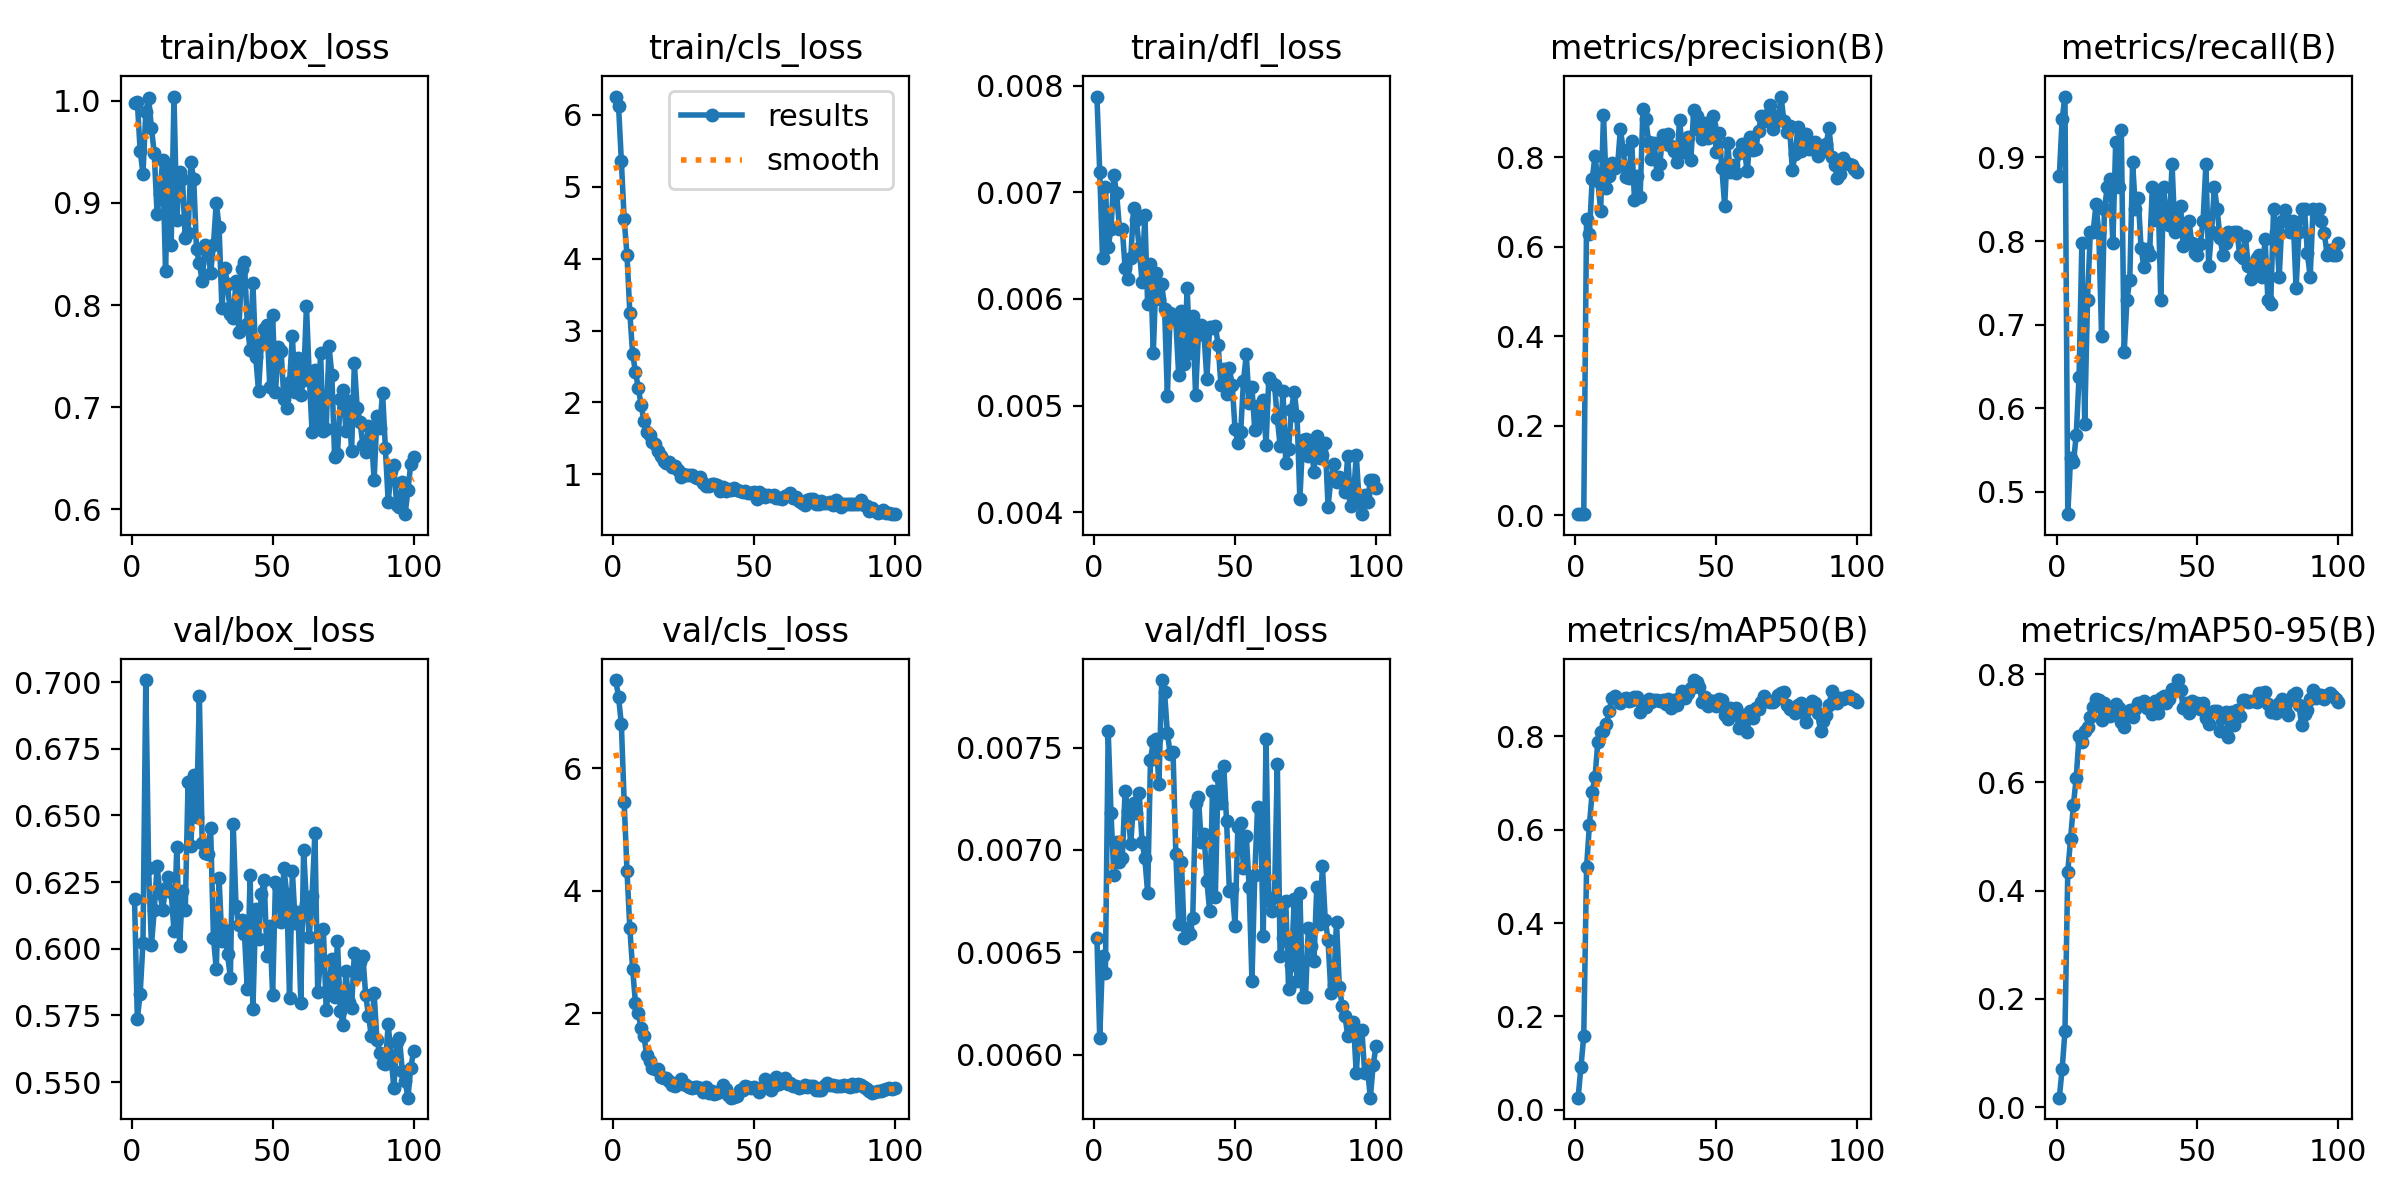

The data file committed next to this chart (first rows):
epoch, time, train/box_loss, train/cls_loss, train/dfl_loss, metrics/precision(B), metrics/recall(B), metrics/mAP50(B), metrics/mAP50-95(B), val/box_loss, val/cls_loss, val/dfl_loss, lr/pg0, lr/pg1, lr/pg2, lr/pg3, lr/pg4, lr/pg5, lr/pg6, lr/pg7
1, 27.32, 0.9984, 6.257, 0.0079, 0.00241, 0.8784, 0.02599, 0.01755, 0.6186, 7.44, 0.00657, 0.00144, 0.00048, 0.00144, 0.00048, 0.00144, 0.00048, 0.00144, 0.00048
2, 51.86, 0.999, 6.128, 0.00719, 0.00259, 0.9459, 0.09164, 0.07072, 0.5737, 7.168, 0.00608, 0.002911, 0.0009703, 0.002911, 0.0009703, 0.002911, 0.0009703, 0.002911, 0.0009703
3, 74.86, 0.9513, 5.358, 0.00638, 0.00267, 0.973, 0.158, 0.1398, 0.5831, 6.718, 0.00648, 0.004352, 0.001451, 0.004352, 0.001451, 0.004352, 0.001451, 0.004352, 0.001451
4, 97.51, 0.9287, 4.548, 0.00705, 0.663, 0.473, 0.5203, 0.4348, 0.6023, 5.445, 0.0064, 0.005764, 0.001921, 0.005764, 0.001921, 0.005764, 0.001921, 0.005764, 0.001921
5, 120.5, 0.9894, 4.055, 0.00649, 0.6284, 0.5405, 0.6101, 0.4959, 0.7008, 4.326, 0.00758, 0.005762, 0.001921, 0.005762, 0.001921, 0.005762, 0.001921, 0.005762, 0.001921
6, 142.9, 1.003, 3.252, 0.00666, 0.7527, 0.5349, 0.682, 0.5582, 0.6302, 3.394, 0.00718, 0.005703, 0.001901, 0.005703, 0.001901, 0.005703, 0.001901, 0.005703, 0.001901
7, 165.3, 0.9735, 2.675, 0.00716, 0.8022, 0.5676, 0.713, 0.6086, 0.6013, 2.725, 0.00688, 0.005644, 0.001881, 0.005644, 0.001881, 0.005644, 0.001881, 0.005644, 0.001881
8, 187.8, 0.9486, 2.43, 0.00699, 0.7467, 0.6373, 0.7889, 0.6855, 0.6144, 2.174, 0.00704, 0.005584, 0.001861, 0.005584, 0.001861, 0.005584, 0.001861, 0.005584, 0.001861
9, 210.3, 0.8893, 2.2, 0.00666, 0.6803, 0.7973, 0.8095, 0.6737, 0.6311, 2.005, 0.00694, 0.005525, 0.001842, 0.005525, 0.001842, 0.005525, 0.001842, 0.005525, 0.001842
10, 233.8, 0.9085, 1.971, 0.00666, 0.8958, 0.5811, 0.8116, 0.694, 0.6209, 1.757, 0.00696, 0.005465, 0.001822, 0.005465, 0.001822, 0.005465, 0.001822, 0.005465, 0.001822
11, 257.3, 0.9424, 1.744, 0.00629, 0.7315, 0.7297, 0.8267, 0.7029, 0.6146, 1.632, 0.00729, 0.005406, 0.001802, 0.005406, 0.001802, 0.005406, 0.001802, 0.005406, 0.001802
12, 280.1, 0.8336, 1.587, 0.00619, 0.7588, 0.8108, 0.8536, 0.7199, 0.6228, 1.318, 0.00719, 0.005347, 0.001782, 0.005347, 0.001782, 0.005347, 0.001782, 0.005347, 0.001782
13, 302.4, 0.9339, 1.545, 0.00638, 0.7871, 0.8108, 0.8831, 0.7395, 0.6268, 1.232, 0.00703, 0.005287, 0.001762, 0.005287, 0.001762, 0.005287, 0.001762, 0.005287, 0.001762
14, 325.2, 0.8586, 1.446, 0.00685, 0.7762, 0.8438, 0.8859, 0.7533, 0.6212, 1.116, 0.00723, 0.005228, 0.001743, 0.005228, 0.001743, 0.005228, 0.001743, 0.005228, 0.001743
15, 348.6, 1.004, 1.428, 0.00674, 0.7818, 0.8108, 0.8812, 0.7529, 0.6066, 1.095, 0.00718, 0.005168, 0.001723, 0.005168, 0.001723, 0.005168, 0.001723, 0.005168, 0.001723
16, 372.1, 0.8832, 1.322, 0.00648, 0.8638, 0.6859, 0.8725, 0.7159, 0.6381, 1.095, 0.00728, 0.005109, 0.001703, 0.005109, 0.001703, 0.005109, 0.001703, 0.005109, 0.001703
17, 394.9, 0.9304, 1.26, 0.00616, 0.8157, 0.8378, 0.8794, 0.7465, 0.6012, 0.9566, 0.00704, 0.00505, 0.001683, 0.00505, 0.001683, 0.00505, 0.001683, 0.00505, 0.001683
18, 417.4, 0.9233, 1.188, 0.00679, 0.7556, 0.8649, 0.8821, 0.7347, 0.6218, 0.9527, 0.00696, 0.00499, 0.001663, 0.00499, 0.001663, 0.00499, 0.001663, 0.00499, 0.001663
19, 439.9, 0.8656, 1.156, 0.00595, 0.7549, 0.8739, 0.8757, 0.723, 0.6145, 0.9417, 0.00679, 0.004931, 0.001644, 0.004931, 0.001644, 0.004931, 0.001644, 0.004931, 0.001644
20, 463.2, 0.871, 1.168, 0.00633, 0.837, 0.7973, 0.8773, 0.7308, 0.6625, 0.8946, 0.00744, 0.004871, 0.001624, 0.004871, 0.001624, 0.004871, 0.001624, 0.004871, 0.001624
21, 485.9, 0.9401, 1.107, 0.00549, 0.7059, 0.9189, 0.8841, 0.7443, 0.6384, 0.837, 0.00753, 0.004812, 0.001604, 0.004812, 0.001604, 0.004812, 0.001604, 0.004812, 0.001604
22, 508.7, 0.9232, 1.112, 0.00624, 0.7577, 0.8649, 0.8856, 0.7375, 0.6653, 0.8148, 0.00754, 0.004753, 0.001584, 0.004753, 0.001584, 0.004753, 0.001584, 0.004753, 0.001584
23, 531, 0.8545, 1.054, 0.006, 0.7122, 0.9324, 0.8526, 0.712, 0.6495, 0.8547, 0.00732, 0.004693, 0.001564, 0.004693, 0.001564, 0.004693, 0.001564, 0.004693, 0.001564
24, 553.6, 0.8408, 0.9691, 0.00614, 0.908, 0.6667, 0.8641, 0.7027, 0.6947, 0.9347, 0.00783, 0.004634, 0.001545, 0.004634, 0.001545, 0.004634, 0.001545, 0.004634, 0.001545
25, 575.8, 0.8237, 1.005, 0.00591, 0.8851, 0.7297, 0.8628, 0.722, 0.6397, 0.8575, 0.00777, 0.004574, 0.001525, 0.004574, 0.001525, 0.004574, 0.001525, 0.004574, 0.001525
26, 598.1, 0.8585, 0.9882, 0.00509, 0.8353, 0.7539, 0.8799, 0.7328, 0.6358, 0.8313, 0.00757, 0.004515, 0.001505, 0.004515, 0.001505, 0.004515, 0.001505, 0.004515, 0.001505
27, 620.4, 0.8572, 0.996, 0.00587, 0.7956, 0.894, 0.8739, 0.7201, 0.6356, 0.8003, 0.00747, 0.004456, 0.001485, 0.004456, 0.001485, 0.004456, 0.001485, 0.004456, 0.001485
28, 643.2, 0.8313, 0.9969, 0.00582, 0.8317, 0.8378, 0.8785, 0.7352, 0.6454, 0.7903, 0.00748, 0.004396, 0.001465, 0.004396, 0.001465, 0.004396, 0.001465, 0.004396, 0.001465
29, 664.4, 0.8588, 0.9635, 0.00579, 0.7627, 0.8514, 0.8787, 0.7473, 0.604, 0.802, 0.00698, 0.004337, 0.001446, 0.004337, 0.001446, 0.004337, 0.001446, 0.004337, 0.001446
30, 685.2, 0.9003, 0.9494, 0.00529, 0.7854, 0.7913, 0.8754, 0.747, 0.5924, 0.7962, 0.00664, 0.004277, 0.001426, 0.004277, 0.001426, 0.004277, 0.001426, 0.004277, 0.001426
31, 706.3, 0.8764, 0.9652, 0.00589, 0.8506, 0.7692, 0.8789, 0.7508, 0.6264, 0.7874, 0.00694, 0.004218, 0.001406, 0.004218, 0.001406, 0.004218, 0.001406, 0.004218, 0.001406
32, 727.7, 0.797, 0.8794, 0.00539, 0.8298, 0.791, 0.8693, 0.7379, 0.6031, 0.715, 0.00657, 0.004159, 0.001386, 0.004159, 0.001386, 0.004159, 0.001386, 0.004159, 0.001386
33, 748.8, 0.8362, 0.8425, 0.0061, 0.8525, 0.7838, 0.8811, 0.7441, 0.6071, 0.8057, 0.00662, 0.004099, 0.001366, 0.004099, 0.001366, 0.004099, 0.001366, 0.004099, 0.001366
34, 770.1, 0.8201, 0.8349, 0.00549, 0.8256, 0.8649, 0.8608, 0.7264, 0.5979, 0.7032, 0.00659, 0.00404, 0.001347, 0.00404, 0.001347, 0.00404, 0.001347, 0.00404, 0.001347
35, 791.1, 0.7909, 0.8638, 0.00584, 0.8135, 0.8255, 0.8785, 0.7502, 0.5892, 0.7402, 0.00667, 0.00398, 0.001327, 0.00398, 0.001327, 0.00398, 0.001327, 0.00398, 0.001327
36, 812.6, 0.7868, 0.864, 0.0051, 0.7892, 0.8603, 0.8678, 0.728, 0.6469, 0.6891, 0.00723, 0.003921, 0.001307, 0.003921, 0.001307, 0.003921, 0.001307, 0.003921, 0.001307
37, 834, 0.8234, 0.85, 0.00567, 0.8846, 0.7297, 0.8852, 0.7551, 0.6161, 0.7042, 0.00726, 0.003862, 0.001287, 0.003862, 0.001287, 0.003862, 0.001287, 0.003862, 0.001287
38, 855, 0.7736, 0.7748, 0.00576, 0.8125, 0.8649, 0.8966, 0.7594, 0.6089, 0.7361, 0.00704, 0.003802, 0.001267, 0.003802, 0.001267, 0.003802, 0.001267, 0.003802, 0.001267
39, 876.1, 0.8353, 0.821, 0.00566, 0.8132, 0.8236, 0.8831, 0.7458, 0.6108, 0.8288, 0.00708, 0.003743, 0.001248, 0.003743, 0.001248, 0.003743, 0.001248, 0.003743, 0.001248
40, 897.3, 0.842, 0.7743, 0.00525, 0.8463, 0.8187, 0.8938, 0.7542, 0.6056, 0.7729, 0.00685, 0.003683, 0.001228, 0.003683, 0.001228, 0.003683, 0.001228, 0.003683, 0.001228
41, 918.3, 0.7811, 0.7909, 0.00574, 0.7951, 0.8919, 0.9047, 0.773, 0.5849, 0.6732, 0.0067, 0.003624, 0.001208, 0.003624, 0.001208, 0.003624, 0.001208, 0.003624, 0.001208
42, 939.4, 0.7559, 0.7884, 0.00573, 0.906, 0.8108, 0.9209, 0.7713, 0.6275, 0.6267, 0.00729, 0.003565, 0.001188, 0.003565, 0.001188, 0.003565, 0.001188, 0.003565, 0.001188
43, 960.4, 0.8215, 0.8139, 0.00575, 0.8918, 0.8243, 0.9168, 0.7889, 0.5773, 0.6308, 0.00677, 0.003505, 0.001168, 0.003505, 0.001168, 0.003505, 0.001168, 0.003505, 0.001168
44, 981.7, 0.7492, 0.7764, 0.00557, 0.8617, 0.842, 0.9071, 0.7703, 0.6149, 0.657, 0.00736, 0.003446, 0.001149, 0.003446, 0.001149, 0.003446, 0.001149, 0.003446, 0.001149
45, 1003, 0.7157, 0.7653, 0.00519, 0.8423, 0.7937, 0.8748, 0.7376, 0.6036, 0.748, 0.00723, 0.003386, 0.001129, 0.003386, 0.001129, 0.003386, 0.001129, 0.003386, 0.001129
46, 1024, 0.7622, 0.7529, 0.00534, 0.8772, 0.7973, 0.8845, 0.7473, 0.6206, 0.754, 0.00741, 0.003327, 0.001109, 0.003327, 0.001109, 0.003327, 0.001109, 0.003327, 0.001109
47, 1045, 0.7762, 0.7622, 0.00511, 0.8445, 0.8243, 0.866, 0.7274, 0.6259, 0.8202, 0.00714, 0.003268, 0.001089, 0.003268, 0.001089, 0.003268, 0.001089, 0.003268, 0.001089
48, 1066, 0.7807, 0.7377, 0.00535, 0.8723, 0.7973, 0.8753, 0.751, 0.5975, 0.7977, 0.0068, 0.003208, 0.001069, 0.003208, 0.001069, 0.003208, 0.001069, 0.003208, 0.001069
49, 1087, 0.7192, 0.7425, 0.00519, 0.8926, 0.7859, 0.8752, 0.7412, 0.6085, 0.7786, 0.00681, 0.003149, 0.00105, 0.003149, 0.00105, 0.003149, 0.00105, 0.003149, 0.00105
50, 1108, 0.7899, 0.7608, 0.00478, 0.8127, 0.7838, 0.8656, 0.746, 0.5827, 0.8029, 0.00663, 0.003089, 0.00103, 0.003089, 0.00103, 0.003089, 0.00103, 0.003089, 0.00103
51, 1129, 0.7145, 0.6516, 0.00465, 0.855, 0.7968, 0.8799, 0.7362, 0.625, 0.7754, 0.00711, 0.00303, 0.00101, 0.00303, 0.00101, 0.00303, 0.00101, 0.00303, 0.00101
52, 1150, 0.7586, 0.7562, 0.00475, 0.7757, 0.8243, 0.8788, 0.7464, 0.6235, 0.721, 0.00713, 0.002971, 0.0009902, 0.002971, 0.0009902, 0.002971, 0.0009902, 0.002971, 0.0009902
53, 1171, 0.7551, 0.7202, 0.00523, 0.6909, 0.8919, 0.8467, 0.7183, 0.61, 0.786, 0.00691, 0.002911, 0.0009704, 0.002911, 0.0009704, 0.002911, 0.0009704, 0.002911, 0.0009704
54, 1192, 0.7074, 0.6889, 0.00548, 0.8325, 0.7703, 0.838, 0.7075, 0.6303, 0.9324, 0.00707, 0.002852, 0.0009506, 0.002852, 0.0009506, 0.002852, 0.0009506, 0.002852, 0.0009506
55, 1213, 0.699, 0.7187, 0.00502, 0.7675, 0.8108, 0.8605, 0.7295, 0.6205, 0.8109, 0.00682, 0.002792, 0.0009308, 0.002792, 0.0009308, 0.002792, 0.0009308, 0.002792, 0.0009308
56, 1235, 0.7247, 0.693, 0.00517, 0.7839, 0.8649, 0.8505, 0.7309, 0.5815, 0.7572, 0.00636, 0.002733, 0.000911, 0.002733, 0.000911, 0.002733, 0.000911, 0.002733, 0.000911
57, 1256, 0.7695, 0.7087, 0.00477, 0.7653, 0.8378, 0.8604, 0.7317, 0.6291, 0.8174, 0.00688, 0.002674, 0.0008912, 0.002674, 0.0008912, 0.002674, 0.0008912, 0.002674, 0.0008912
58, 1277, 0.7143, 0.674, 0.005, 0.8095, 0.8039, 0.8183, 0.6945, 0.6098, 0.9587, 0.00721, 0.002614, 0.0008714, 0.002614, 0.0008714, 0.002614, 0.0008714, 0.002614, 0.0008714
59, 1298, 0.748, 0.6672, 0.00484, 0.8303, 0.7838, 0.8425, 0.7221, 0.6137, 0.8448, 0.0072, 0.002555, 0.0008516, 0.002555, 0.0008516, 0.002555, 0.0008516, 0.002555, 0.0008516
60, 1319, 0.7122, 0.6574, 0.00505, 0.8153, 0.7973, 0.8452, 0.7298, 0.5798, 0.9059, 0.00658, 0.002495, 0.0008318, 0.002495, 0.0008318, 0.002495, 0.0008318, 0.002495, 0.0008318
... 40 more rows
